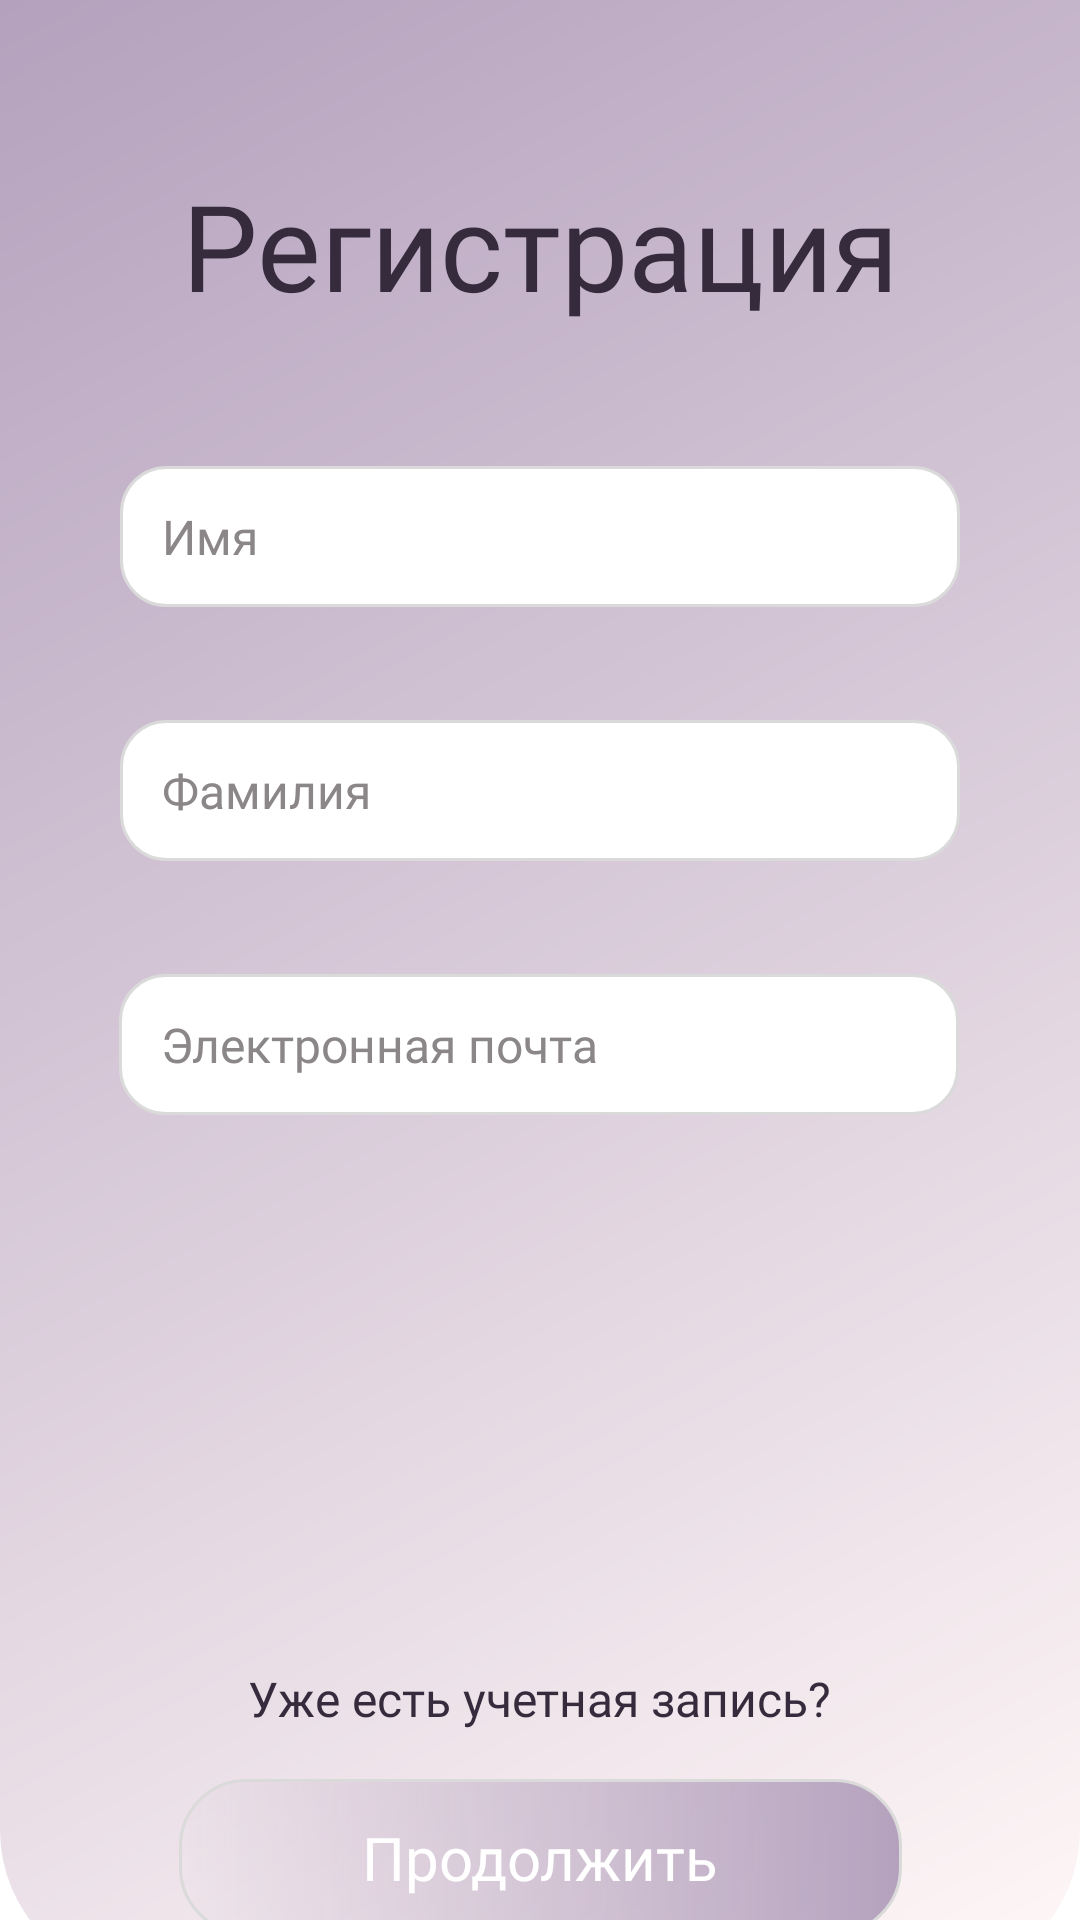

This screen was rendered from an Android layout file. Write that file and the resources it references.
<!-- AndroidManifest.xml: application theme Theme.PetWatch -->
<!-- res/layout/fragment_registration.xml -->
<?xml version="1.0" encoding="utf-8"?>
<androidx.constraintlayout.widget.ConstraintLayout xmlns:android="http://schemas.android.com/apk/res/android"
    xmlns:app="http://schemas.android.com/apk/res-auto"
    xmlns:tools="http://schemas.android.com/tools"
    android:layout_width="match_parent"
    android:layout_height="match_parent"
    android:background="#ffffff">

    <View
        android:id="@+id/view2"
        android:layout_width="match_parent"
        android:layout_height="660dp"
        android:background="@drawable/view_gradient"
        app:layout_constraintEnd_toEndOf="parent"
        app:layout_constraintStart_toStartOf="parent"
        app:layout_constraintTop_toTopOf="parent" />

    <TextView
        android:id="@+id/textView"
        android:fontFamily="@font/roboto_bold"
        android:textSize="40sp"
        android:layout_width="match_parent"
        android:layout_height="wrap_content"
        android:layout_marginTop="55dp"
        android:gravity="center"
        android:text="Регистрация"
        android:textColor="@color/violate"
        app:layout_constraintEnd_toEndOf="parent"
        app:layout_constraintStart_toStartOf="parent"
        app:layout_constraintTop_toTopOf="parent" />


    <EditText
        android:id="@+id/name"
        android:fontFamily="@font/roboto_bold"
        android:textSize="16sp"
        android:layout_width="280dp"
        android:layout_height="47dp"
        android:layout_marginTop="47dp"
        android:background="@drawable/sh_login"
        android:hint="Имя"
        android:inputType="textCapSentences"
        android:paddingStart="14dp"
        android:textColorHint="@color/grey"
        app:layout_constraintEnd_toEndOf="parent"
        app:layout_constraintStart_toStartOf="parent"
        app:layout_constraintTop_toBottomOf="@+id/textView" />

    <EditText
        android:id="@+id/email"
        android:fontFamily="@font/roboto_bold"
        android:textSize="16sp"
        android:layout_width="280dp"
        android:layout_height="47dp"
        android:layout_marginTop="37.5dp"
        android:background="@drawable/sh_login"
        android:hint="Фамилия"
        android:inputType="textEmailAddress"
        android:paddingStart="14dp"
        android:textColorHint="@color/grey"
        app:layout_constraintEnd_toEndOf="parent"
        app:layout_constraintStart_toStartOf="parent"
        app:layout_constraintTop_toBottomOf="@+id/name" />

    <EditText
        android:id="@+id/password"
        android:fontFamily="@font/roboto_bold"
        android:textSize="16sp"
        android:layout_width="280dp"
        android:layout_height="47dp"
        android:layout_marginTop="37.5dp"
        android:background="@drawable/sh_login"
        android:hint="Электронная почта"
        android:inputType="textPassword"
        android:paddingStart="14dp"
        android:textColorHint="@color/grey"
        app:layout_constraintEnd_toEndOf="parent"
        app:layout_constraintHorizontal_bias="0.496"
        app:layout_constraintStart_toStartOf="parent"
        app:layout_constraintTop_toBottomOf="@+id/email" />



    <View
        android:id="@+id/btn_registration"
        android:layout_width="241dp"
        android:layout_height="52dp"
        android:layout_marginBottom="15dp"
        android:background="@drawable/button_gradient"
        app:layout_constraintBottom_toBottomOf="@+id/view2"
        app:layout_constraintEnd_toEndOf="parent"
        app:layout_constraintStart_toStartOf="parent"/>

    <TextView
        android:layout_width="wrap_content"
        android:layout_height="wrap_content"
        android:fontFamily="@font/roboto_regular"
        android:text="Продолжить"
        android:textColor="@color/white"
        android:textSize="20sp"
        app:layout_constraintBottom_toBottomOf="@+id/btn_registration"
        app:layout_constraintEnd_toEndOf="@+id/btn_registration"
        app:layout_constraintStart_toStartOf="@+id/btn_registration"
        app:layout_constraintTop_toTopOf="@+id/btn_registration" />

    <TextView
        android:id="@+id/textView4"
        android:layout_width="wrap_content"
        android:layout_height="wrap_content"
        android:layout_marginBottom="16dp"
        android:fontFamily="@font/roboto_regular"
        android:text="Уже есть учетная запись?"
        android:textColor="@color/violate"
        android:textSize="16sp"
        app:layout_constraintBottom_toTopOf="@+id/btn_registration"
        app:layout_constraintEnd_toEndOf="parent"
        app:layout_constraintStart_toStartOf="parent" />


</androidx.constraintlayout.widget.ConstraintLayout>
<!-- resources referenced by this layout -->
<resources>
  <color name="grey">#8b8687</color>
  <color name="violate">#362b3c</color>
  <!-- drawable button_gradient (drawable) -->
  <shape xmlns:android="http://schemas.android.com/apk/res/android"
      android:shape="rectangle">
      <gradient
          android:angle="0"
          android:startColor="@color/plum"
          android:endColor="#b4a1bd"
          android:type="linear" />
      <corners android:radius="22dp" />
      <stroke
          android:width="1dp"
          android:color="#dadada" />
  </shape>
  <!-- drawable sh_login (drawable) -->
  <?xml version="1.0" encoding="utf-8"?>
  <layer-list xmlns:android="http://schemas.android.com/apk/res/android">
  
      <item>
          <shape android:shape="rectangle">
              <solid android:color="#40000000"/>
              <corners android:radius="20dp"/>
          </shape>
      </item>
  
      <item>
          <shape
              android:shape="rectangle">
              <solid android:color="@color/white" />
              <corners android:radius="15dp"/>
              <stroke android:width="1dip" android:color="@color/grey"/>
              <stroke
                  android:width="1dp"
                  android:color="#dadada" />
          </shape>
      </item>
  </layer-list>
  <!-- drawable view_gradient (drawable) -->
  <?xml version="1.0" encoding="utf-8"?>
  <shape
      xmlns:android="http://schemas.android.com/apk/res/android"
      android:shape="rectangle">
      <gradient
          android:type="linear"
          android:startColor="#fff7f7"
          android:endColor="#b4a1bd"
          android:angle="135" />
      <corners android:bottomLeftRadius="50dp" android:bottomRightRadius="50dp"/>
  </shape>
  <style name="Theme.PetWatch" parent="Base.Theme.PetWatch" />
  <style name="Base.Theme.PetWatch" parent="Theme.Material3.DayNight.NoActionBar">
  
          <item name="colorPrimary">@color/pink_light</item>
  
          
          
      </style>
  <color name="pink_light">#b4a1bd</color>
  <!-- not gathered from this repository: default colours our renderer supplied (Android Studio template values) -->
  <color name="white">#FFFFFFFF</color>
</resources>
